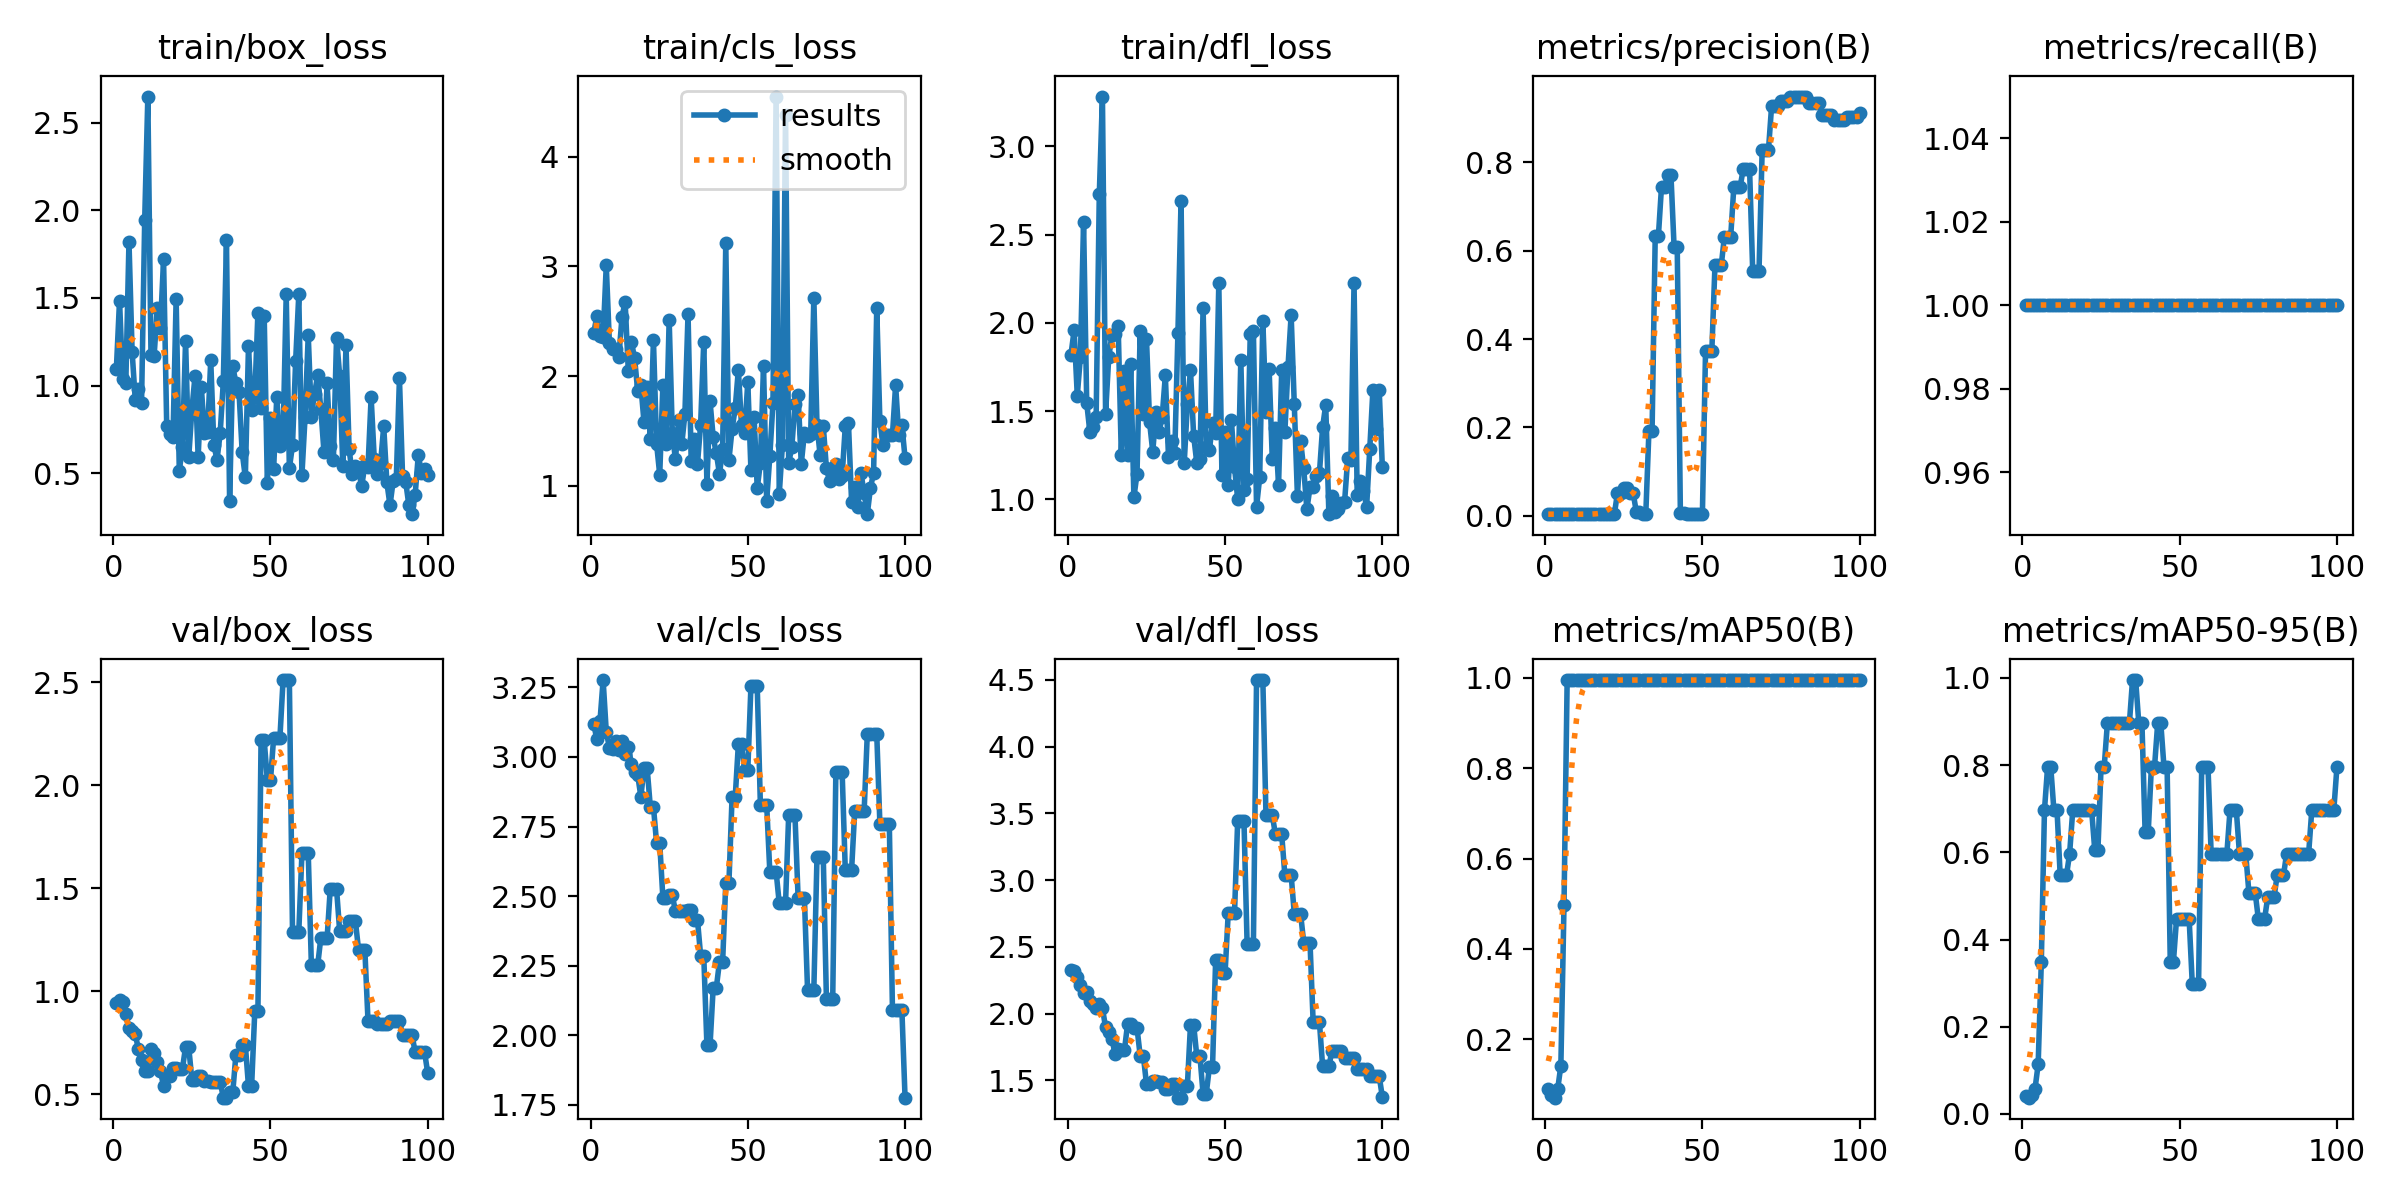

The file beside this chart, header and first rows:
epoch, time, train/box_loss, train/cls_loss, train/dfl_loss, metrics/precision(B), metrics/recall(B), metrics/mAP50(B), metrics/mAP50-95(B), val/box_loss, val/cls_loss, val/dfl_loss, lr/pg0, lr/pg1, lr/pg2
1, 1.837, 1.097, 2.39, 1.82, 0.00333, 1, 0.09045, 0.0402, 0.9428, 3.12, 2.329, 0, 0, 0
2, 3.936, 1.485, 2.545, 1.959, 0.00333, 1, 0.07654, 0.03742, 0.9591, 3.063, 2.32, 1.9802e-05, 1.9802e-05, 1.9802e-05
3, 6.611, 1.038, 2.369, 1.588, 0.00333, 1, 0.07107, 0.04312, 0.9503, 3.129, 2.273, 3.9208e-05, 3.9208e-05, 3.9208e-05
4, 9.361, 1.014, 2.357, 1.808, 0.00333, 1, 0.09045, 0.05789, 0.8887, 3.277, 2.218, 5.8218e-05, 5.8218e-05, 5.8218e-05
5, 11.78, 1.822, 3.01, 2.571, 0.00333, 1, 0.1421, 0.1137, 0.822, 3.091, 2.153, 7.6832e-05, 7.6832e-05, 7.6832e-05
6, 13.94, 1.194, 2.299, 1.547, 0.00333, 1, 0.4975, 0.3483, 0.8074, 3.033, 2.16, 9.505e-05, 9.505e-05, 9.505e-05
7, 15.97, 0.9187, 2.246, 1.382, 0.00333, 1, 0.995, 0.6965, 0.791, 3.03, 2.095, 0.0001129, 0.0001129, 0.0001129
8, 18.41, 0.98, 2.243, 1.412, 0.00333, 1, 0.995, 0.796, 0.72, 3.057, 2.072, 0.0001303, 0.0001303, 0.0001303
9, 20.58, 0.8994, 2.17, 1.467, 0.00333, 1, 0.995, 0.796, 0.668, 3.027, 2.041, 0.0001473, 0.0001473, 0.0001473
10, 22.7, 1.944, 2.54, 2.728, 0.00333, 1, 0.995, 0.6965, 0.6151, 3.059, 2.074, 0.000164, 0.000164, 0.000164
11, 24.64, 2.65, 2.676, 3.282, 0.00333, 1, 0.995, 0.6965, 0.6142, 3.013, 2.042, 0.0001802, 0.0001802, 0.0001802
12, 26.57, 1.175, 2.049, 1.486, 0.00333, 1, 0.995, 0.5473, 0.7198, 3.035, 1.897, 0.000196, 0.000196, 0.000196
13, 28.78, 1.171, 2.311, 1.804, 0.00333, 1, 0.995, 0.5473, 0.7, 2.976, 1.861, 0.0002115, 0.0002115, 0.0002115
14, 30.92, 1.442, 2.164, 1.93, 0.00333, 1, 0.995, 0.5473, 0.6545, 2.945, 1.814, 0.0002265, 0.0002265, 0.0002265
15, 32.77, 1.329, 1.862, 1.934, 0.00333, 1, 0.995, 0.597, 0.6108, 2.934, 1.699, 0.0002412, 0.0002412, 0.0002412
16, 34.9, 1.721, 1.914, 1.984, 0.00333, 1, 0.995, 0.6965, 0.5418, 2.858, 1.732, 0.0002555, 0.0002555, 0.0002555
17, 36.82, 0.7707, 1.578, 1.251, 0.00333, 1, 0.995, 0.6965, 0.5895, 2.96, 1.728, 0.0002693, 0.0002693, 0.0002693
18, 38.72, 0.7246, 1.899, 1.726, 0.00333, 1, 0.995, 0.6965, 0.5895, 2.96, 1.728, 0.0002828, 0.0002828, 0.0002828
19, 41.38, 0.704, 1.423, 1.251, 0.00333, 1, 0.995, 0.6965, 0.627, 2.821, 1.924, 0.0002958, 0.0002958, 0.0002958
20, 43.37, 1.495, 2.327, 1.769, 0.00333, 1, 0.995, 0.6965, 0.627, 2.821, 1.924, 0.0003085, 0.0003085, 0.0003085
21, 45.37, 0.5134, 1.381, 1.011, 0.00333, 1, 0.995, 0.6965, 0.6238, 2.69, 1.891, 0.0003208, 0.0003208, 0.0003208
22, 47.12, 0.6467, 1.099, 1.145, 0.00333, 1, 0.995, 0.6965, 0.6238, 2.69, 1.891, 0.0003327, 0.0003327, 0.0003327
23, 49.33, 1.255, 1.916, 1.953, 0.05122, 1, 0.995, 0.6047, 0.7298, 2.493, 1.686, 0.0003442, 0.0003442, 0.0003442
24, 51.38, 0.5909, 1.38, 1.485, 0.05122, 1, 0.995, 0.6047, 0.7298, 2.493, 1.686, 0.0003553, 0.0003553, 0.0003553
25, 53.25, 0.8599, 2.513, 1.911, 0.0632, 1, 0.995, 0.796, 0.5702, 2.503, 1.474, 0.000366, 0.000366, 0.000366
26, 54.97, 1.054, 1.482, 1.436, 0.0632, 1, 0.995, 0.796, 0.5702, 2.503, 1.474, 0.0003763, 0.0003763, 0.0003763
27, 57.11, 0.5928, 1.238, 1.269, 0.05022, 1, 0.995, 0.8955, 0.5871, 2.444, 1.498, 0.0003862, 0.0003862, 0.0003862
28, 58.88, 0.9924, 1.596, 1.492, 0.05022, 1, 0.995, 0.8955, 0.5871, 2.444, 1.498, 0.0003957, 0.0003957, 0.0003957
29, 60.95, 0.7267, 1.376, 1.381, 0.0084, 1, 0.995, 0.8955, 0.563, 2.446, 1.49, 0.0004048, 0.0004048, 0.0004048
30, 62.71, 0.7374, 1.65, 1.469, 0.0084, 1, 0.995, 0.8955, 0.563, 2.446, 1.49, 0.0004135, 0.0004135, 0.0004135
31, 64.56, 1.144, 2.568, 1.702, 0.00333, 1, 0.995, 0.8955, 0.558, 2.448, 1.436, 0.0004218, 0.0004218, 0.0004218
32, 66.44, 0.6591, 1.223, 1.24, 0.00333, 1, 0.995, 0.8955, 0.558, 2.448, 1.436, 0.0004297, 0.0004297, 0.0004297
33, 68.25, 0.5766, 1.425, 1.331, 0.1914, 1, 0.995, 0.8955, 0.5619, 2.415, 1.47, 0.0004372, 0.0004372, 0.0004372
34, 69.99, 0.7269, 1.198, 1.262, 0.1914, 1, 0.995, 0.8955, 0.5619, 2.415, 1.47, 0.0004444, 0.0004444, 0.0004444
35, 71.84, 1.023, 1.554, 1.94, 0.6323, 1, 0.995, 0.995, 0.4836, 2.286, 1.371, 0.0004511, 0.0004511, 0.0004511
36, 73.62, 1.829, 2.314, 2.693, 0.6323, 1, 0.995, 0.995, 0.4836, 2.286, 1.371, 0.0004574, 0.0004574, 0.0004574
37, 75.41, 0.3403, 1.018, 1.204, 0.7452, 1, 0.995, 0.8955, 0.5091, 1.964, 1.457, 0.0004634, 0.0004634, 0.0004634
38, 77.09, 1.11, 1.767, 1.537, 0.7452, 1, 0.995, 0.8955, 0.5091, 1.964, 1.457, 0.0004689, 0.0004689, 0.0004689
39, 79.01, 1.015, 1.44, 1.731, 0.772, 1, 0.995, 0.6468, 0.6918, 2.171, 1.918, 0.0004741, 0.0004741, 0.0004741
40, 80.79, 0.9609, 1.296, 1.361, 0.772, 1, 0.995, 0.6468, 0.6918, 2.171, 1.918, 0.0004788, 0.0004788, 0.0004788
41, 82.69, 0.6185, 1.105, 1.207, 0.6087, 1, 0.995, 0.796, 0.7398, 2.263, 1.683, 0.0004832, 0.0004832, 0.0004832
42, 84.34, 0.4752, 1.337, 1.231, 0.6087, 1, 0.995, 0.796, 0.7398, 2.263, 1.683, 0.0004872, 0.0004872, 0.0004872
43, 86.87, 1.224, 3.213, 2.084, 0.00605, 1, 0.995, 0.8955, 0.5396, 2.547, 1.4, 0.0004907, 0.0004907, 0.0004907
44, 88.99, 0.8599, 1.233, 1.295, 0.00605, 1, 0.995, 0.8955, 0.5396, 2.547, 1.4, 0.0004939, 0.0004939, 0.0004939
45, 91.06, 0.9339, 1.514, 1.278, 0.00333, 1, 0.995, 0.796, 0.9022, 2.855, 1.597, 0.0004967, 0.0004967, 0.0004967
46, 92.7, 1.415, 1.706, 1.431, 0.00333, 1, 0.995, 0.796, 0.9022, 2.855, 1.597, 0.0004991, 0.0004991, 0.0004991
47, 94.45, 0.8738, 2.058, 1.376, 0.00333, 1, 0.995, 0.3483, 2.219, 3.046, 2.406, 0.000501, 0.000501, 0.000501
48, 96.11, 1.398, 1.549, 2.223, 0.00333, 1, 0.995, 0.3483, 2.219, 3.046, 2.406, 0.0005026, 0.0005026, 0.0005026
49, 97.83, 0.4444, 1.48, 1.136, 0.00333, 1, 0.995, 0.4477, 2.025, 2.953, 2.306, 0.0005038, 0.0005038, 0.0005038
50, 99.68, 0.8146, 1.948, 1.382, 0.00333, 1, 0.995, 0.4477, 2.025, 2.953, 2.306, 0.0005046, 0.0005046, 0.0005046
51, 101.6, 0.5239, 1.141, 1.079, 0.3728, 1, 0.995, 0.4477, 2.231, 3.255, 2.755, 0.000505, 0.000505, 0.000505
52, 103.3, 0.9368, 1.629, 1.449, 0.3728, 1, 0.995, 0.4477, 2.231, 3.255, 2.755, 0.000505, 0.000505, 0.000505
53, 104.9, 0.653, 0.9757, 1.181, 0.3728, 1, 0.995, 0.4477, 2.231, 3.255, 2.755, 0.0005046, 0.0005046, 0.0005046
54, 106.9, 0.7014, 1.204, 1.002, 0.5673, 1, 0.995, 0.2985, 2.511, 2.829, 3.444, 0.0005038, 0.0005038, 0.0005038
55, 108.6, 1.52, 2.091, 1.792, 0.5673, 1, 0.995, 0.2985, 2.511, 2.829, 3.444, 0.0005026, 0.0005026, 0.0005026
56, 110.5, 0.5273, 0.8582, 1.053, 0.5673, 1, 0.995, 0.2985, 2.511, 2.829, 3.444, 0.000501, 0.000501, 0.000501
57, 112.3, 0.6592, 1.268, 1.115, 0.6321, 1, 0.995, 0.796, 1.289, 2.588, 2.523, 0.0004991, 0.0004991, 0.0004991
58, 114, 1.141, 1.752, 1.938, 0.6321, 1, 0.995, 0.796, 1.289, 2.588, 2.523, 0.0004967, 0.0004967, 0.0004967
59, 116.7, 1.521, 4.551, 1.952, 0.6321, 1, 0.995, 0.796, 1.289, 2.588, 2.523, 0.0004939, 0.0004939, 0.0004939
60, 119.1, 0.4905, 0.9203, 0.9579, 0.7449, 1, 0.995, 0.597, 1.671, 2.474, 4.499, 0.0004908, 0.0004908, 0.0004908
... 40 more rows
